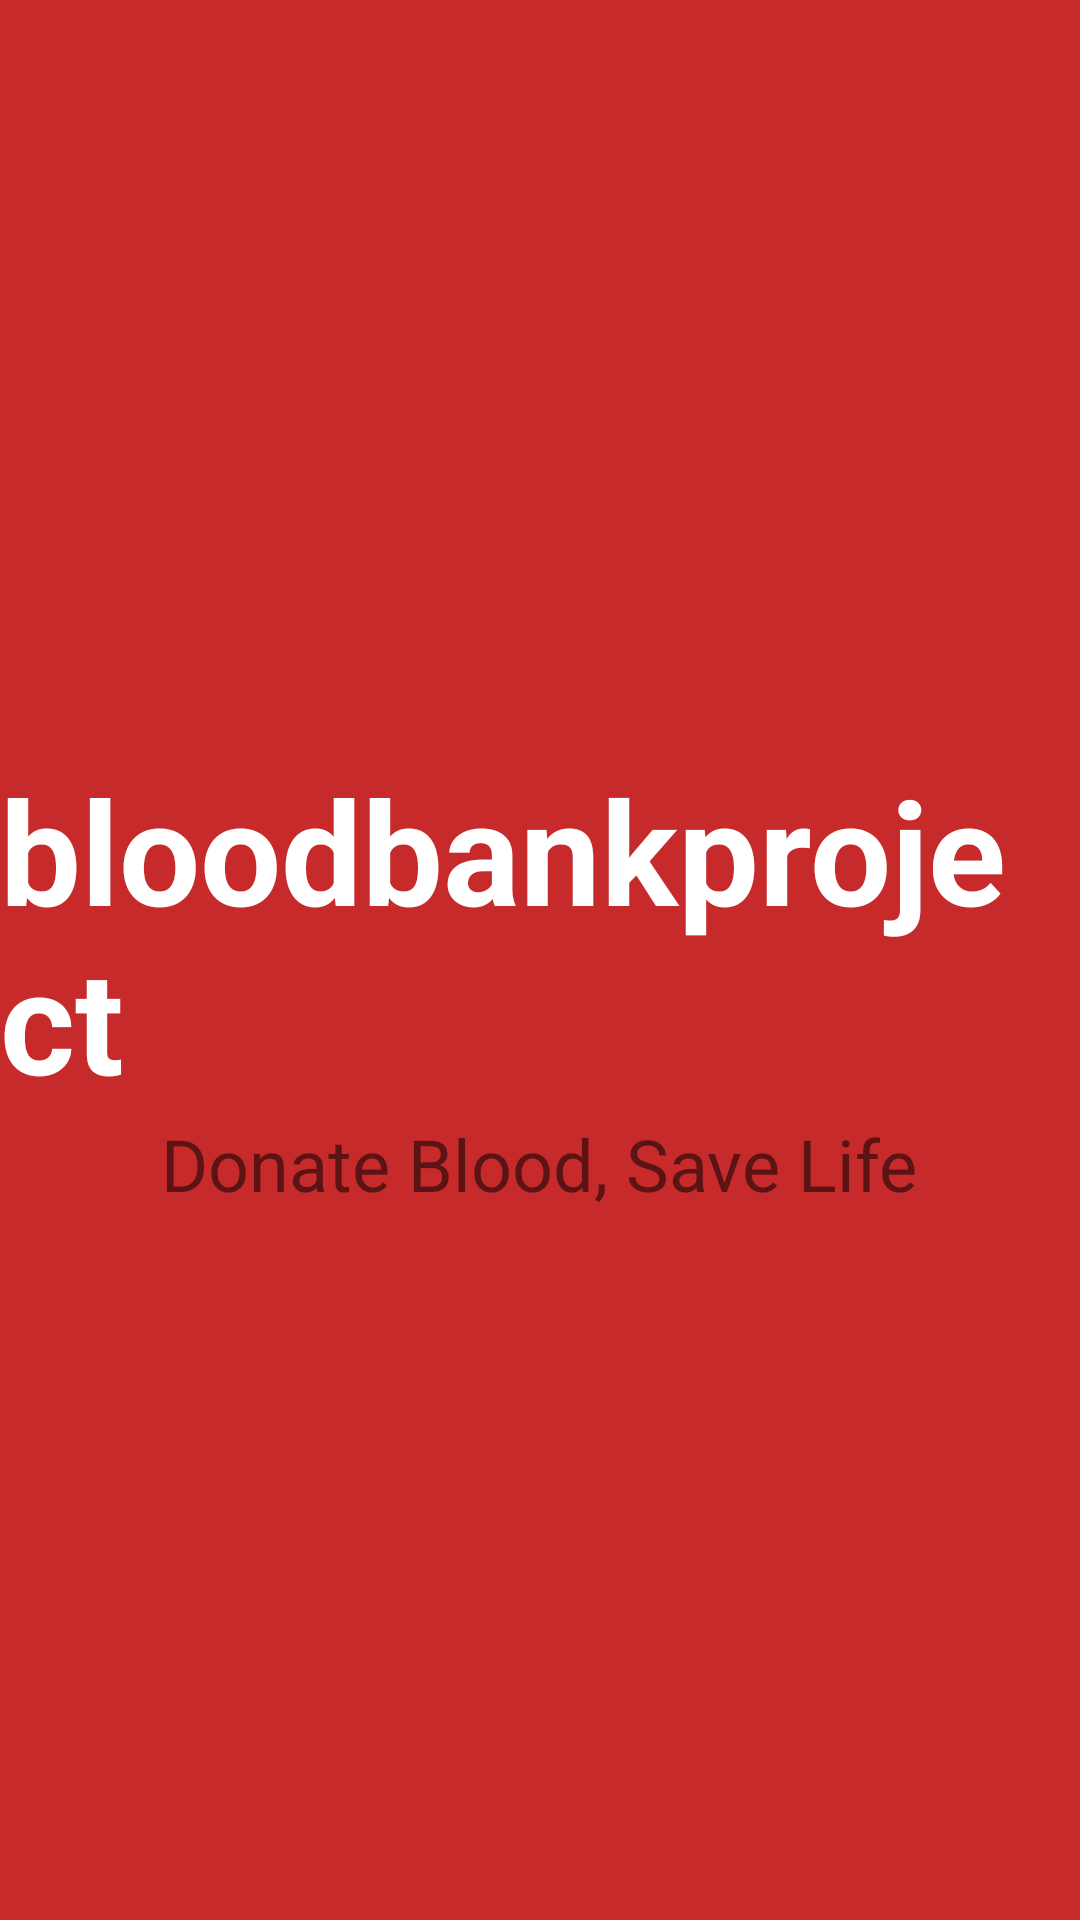

Layout XML and referenced resources for this Android screen:
<!-- AndroidManifest.xml: application theme Theme.Bloodbankproject -->
<!-- res/layout/activity_splash.xml -->
<?xml version="1.0" encoding="utf-8"?>
<LinearLayout xmlns:android="http://schemas.android.com/apk/res/android"
    xmlns:app="http://schemas.android.com/apk/res-auto"
    xmlns:tools="http://schemas.android.com/tools"
    android:layout_width="match_parent"
  android:background="#C62A2A"
    android:gravity="center"
    android:orientation="vertical"
    android:layout_height="match_parent"
    tools:context=".splash">
    <LinearLayout
        android:background="@drawable/circle"
        android:layout_gravity="center"
        android:orientation="vertical"
        android:layout_width="wrap_content"
        android:layout_height="wrap_content"
        android:gravity="center">
        <ImageView
            android:id="@+id/load_image"
            android:layout_weight="1"
            android:layout_width="wrap_content"
            android:layout_height="wrap_content"
            android:src="@drawable/spalsh_animation"/>
    </LinearLayout>
    <TextView
        android:layout_marginTop="15dp"
        android:textColor="@android:color/white"
        android:textSize="48sp"
        android:textStyle="bold"
        android:text="@string/app_name"
        android:layout_width="wrap_content"
        android:layout_height="wrap_content" />
    <TextView
        android:textSize="24sp"
        android:text="Donate Blood, Save Life"
        android:layout_width="wrap_content"
        android:layout_height="wrap_content" />
</LinearLayout>
<!-- resources referenced by this layout -->
<resources>
  <string name="app_name">bloodbankproject</string>
  <style name="Theme.Bloodbankproject" parent="Theme.MaterialComponents.DayNight.DarkActionBar">
          
          <item name="colorPrimary">@color/purple_500</item>
          <item name="colorPrimaryVariant">@color/purple_700</item>
          <item name="colorOnPrimary">@color/white</item>
          
          <item name="colorSecondary">@color/teal_200</item>
          <item name="colorSecondaryVariant">@color/teal_700</item>
          <item name="colorOnSecondary">@color/black</item>
          
          <item name="android:statusBarColor" tools:targetApi="l">?attr/colorPrimaryVariant</item>
          
      </style>
  <color name="purple_500">#C62A2A</color>
  <color name="purple_700">#C62A2A</color>
  <color name="white">#FFFFFFFF</color>
  <color name="teal_200">#FF03DAC5</color>
  <color name="teal_700">#FF018786</color>
  <color name="black">#FF000000</color>
</resources>
